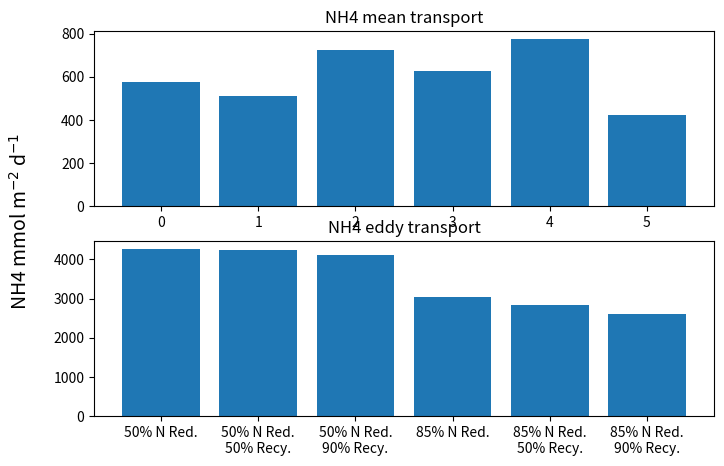

Write the Python code that produced this figure. (Note: this script raises an exception after producing the figure.)
import numpy as np
import matplotlib.pyplot as plt

mean = np.array([574.9028,508.6095,722.9948,627.3651,773.1115,422.7487])
eddy = np.array([4.2550E3,4.2487e+03,4.1227e+03,3.0296e+03,2.8327e+03,2.5984e+03])

varstr = 'NH4'

title_exp = ['CTRL',
             'ANTH',
             '50% N Red.',
             '50% N Red.\n50% Recy.',
             '50% N Red.\n90% Recy.',
             '85% N Red.',
             '85% N Red.\n50% Recy.',
             '85% N Red.\n90% Recy.']

plt.ion()

axfont = 14

fig,ax = plt.subplots(2,1,figsize=[8,5])
ax.flat[0].bar(range(len(title_exp[2:])),mean)
ax.flat[1].bar(title_exp[2:],eddy)
ax.flat[0].set_title('NH4 mean transport')
ax.flat[1].set_title('NH4 eddy transport')
fig.supylabel(varstr+' mmol m$^{-2}$ d$^{-1}$',fontsize=axfont)
ax.tick_params(axis='both',which='major',labelsize=axfont)
ax.flat[0].set_xticks([])
plt.tight_layout()
fig.savefig('./figs/2years/mean_eddy_bars.png',bbox_inches='tight')

# broken axis 
# https://matplotlib.org/stable/gallery/subplots_axes_and_figures/broken_axis.html

fig,ax = plt.subplots(1,1,figsize=[7,5])
ax.bar(range(len(title_exp[2:])),eddy,label='Eddy')
ax.bar(title_exp[2:],mean,bottom=eddy,label='Mean')
ax.set_title('NH4 transport')
ax.set_ylabel(varstr+' mmol m$^{-2}$ d$^{-1}$',fontsize=axfont)
ax.tick_params(axis='both',which='major',labelsize=axfont)
ax.set_xticks([])
ax.legend(loc='best',fontsize=axfont)
ax.set_yscale('linear')
ax.set_ylim([2000,5000])
#plt.tight_layout()
fig.savefig('./figs/2years/mean_eddy_sum_bars.png',bbox_inches='tight')
